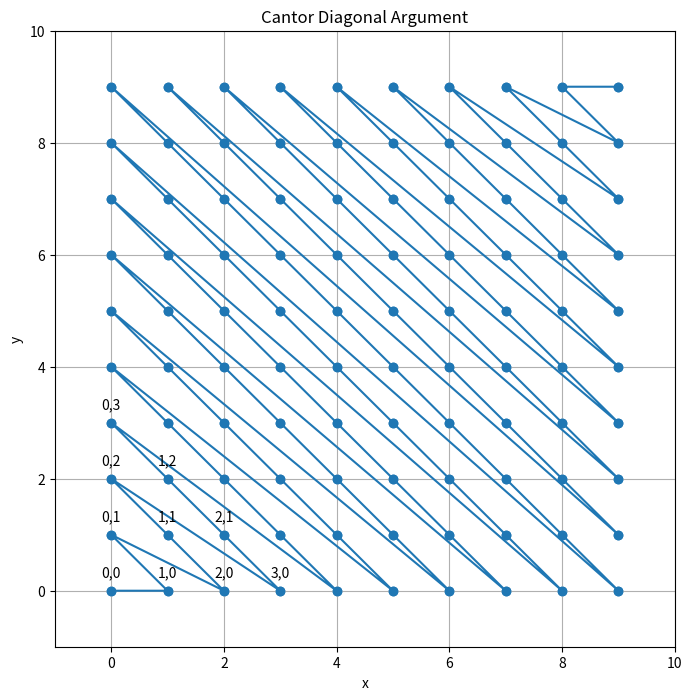

This chart was generated by the following Python code:
import matplotlib.pyplot as plt
import numpy as np

# Set the limit for the number of pairs (x, y) to be plotted
limit = 10

# Create a grid of points
x = np.arange(limit)
y = np.arange(limit)
X, Y = np.meshgrid(x, y)

# Flatten the arrays for plotting
X_flat = X.flatten()
Y_flat = Y.flatten()

# Generate the order for the Cantor pairing
order = sorted(range(len(X_flat)), key=lambda i: X_flat[i] + Y_flat[i])

# Create the plot
plt.figure(figsize=(8, 8))
plt.plot(X_flat[order], Y_flat[order], marker='o', linestyle='-')
plt.scatter(X_flat, Y_flat)

# Annotate some points for clarity
for i in range(min(len(X_flat), 10)):  # Annotate only the first few points
    plt.annotate(f'{X_flat[order][i]},{Y_flat[order][i]}', (X_flat[order][i], Y_flat[order][i]),
                 textcoords="offset points", xytext=(0,10), ha='center')

plt.title('Cantor Diagonal Argument')
plt.xlabel('x')
plt.ylabel('y')
plt.grid(True)
plt.xlim(-1, limit)
plt.ylim(-1, limit)
plt.show()
